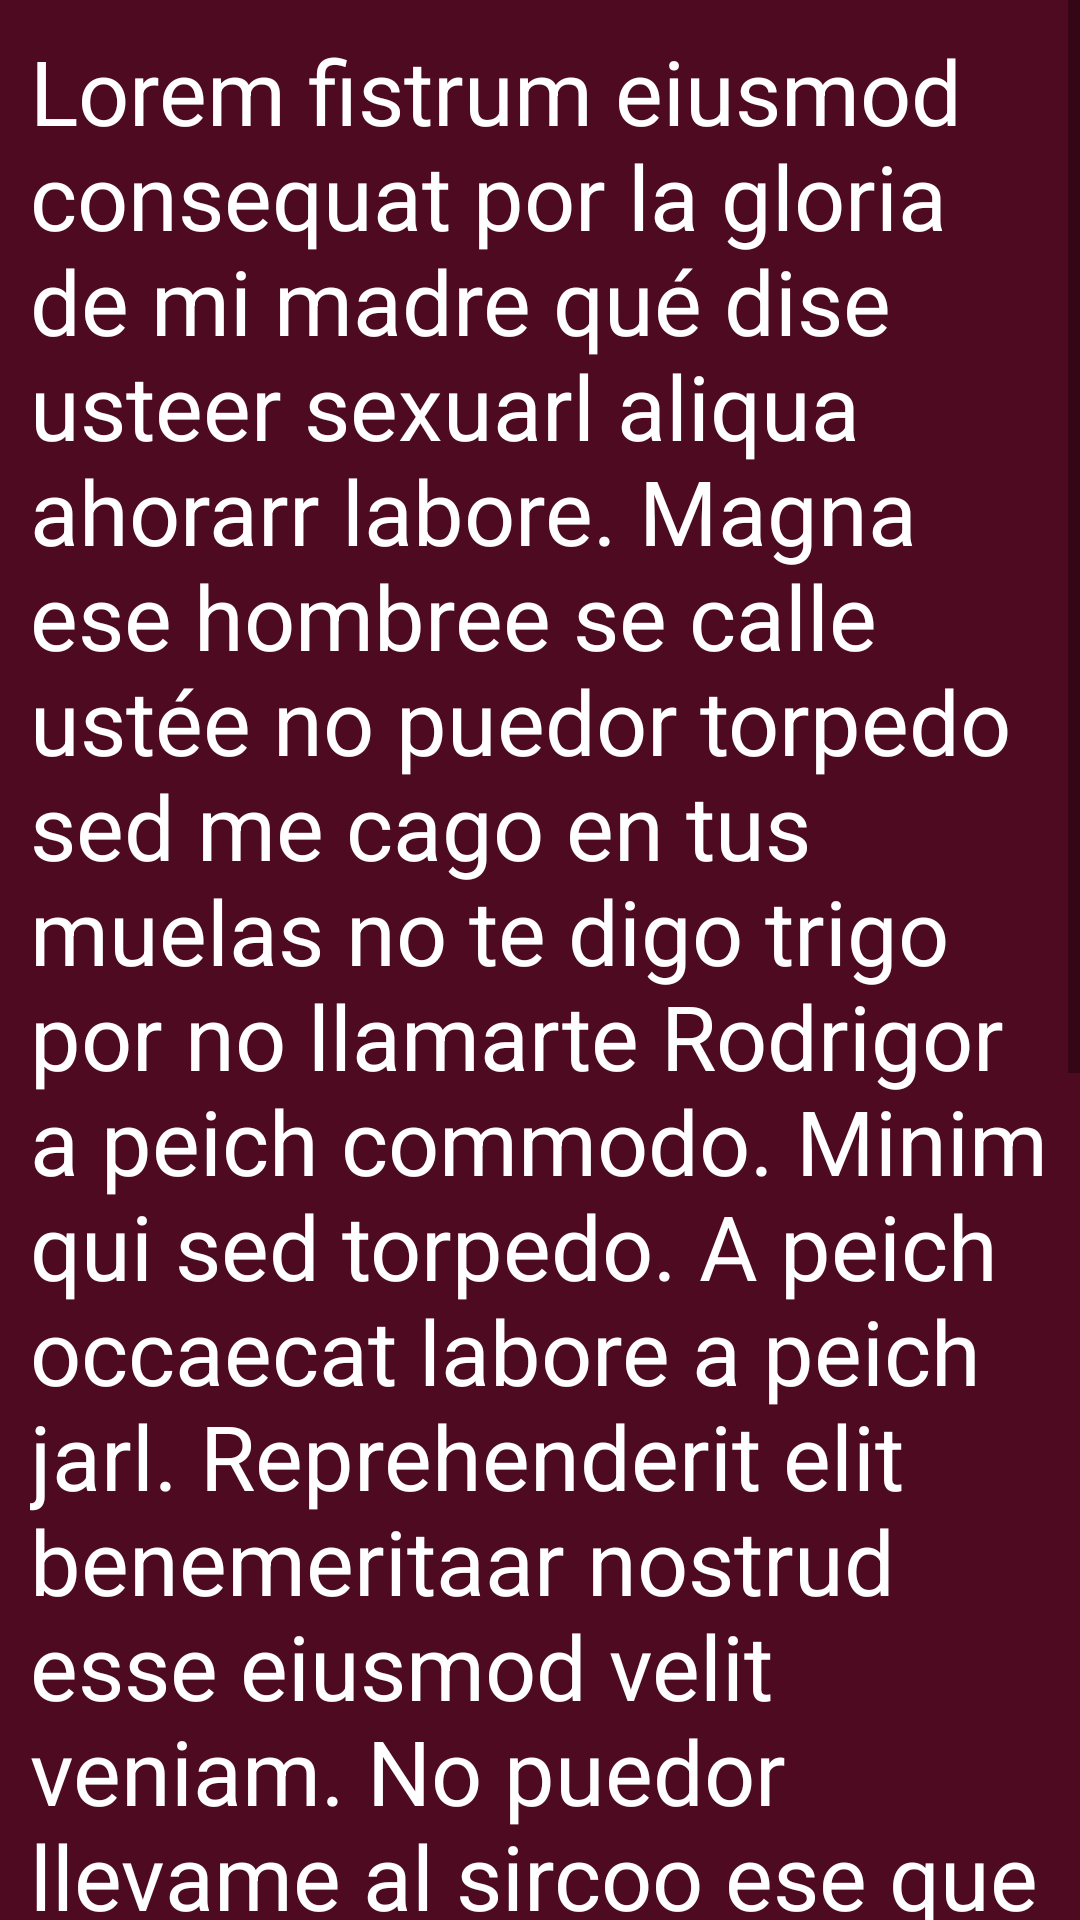

Reconstruct the res/layout file that produces this screen, plus the resources it refers to.
<!-- AndroidManifest.xml: application theme Theme.First -->
<!-- res/layout/fragment_page4.xml -->
<?xml version="1.0" encoding="utf-8"?>
<FrameLayout xmlns:android="http://schemas.android.com/apk/res/android"
    xmlns:tools="http://schemas.android.com/tools"
    android:layout_width="match_parent"
    android:layout_height="match_parent"
    tools:context="com.eramiro.nicestart.fragments.Page4"
    android:background="@color/fucsia_700"
    android:alpha="1">

    <ScrollView
        android:layout_width="wrap_content"
        android:layout_height="wrap_content">
        <TextView
            android:layout_width="match_parent"
            android:layout_height="match_parent"
            android:text="@string/lorem"
            android:textSize="30sp"
            android:textColor="@color/white"
            android:padding="10dp"
            >

        </TextView>

    </ScrollView>

</FrameLayout>
<!-- resources referenced by this layout -->
<resources>
  <color name="fucsia_700">#4D0A20</color>
  <color name="white">#FFFFFFFF</color>
  <string name="lorem" translatable="false">Lorem fistrum eiusmod consequat por la gloria de mi madre qué dise usteer sexuarl aliqua ahorarr labore. Magna ese hombree se calle ustée no puedor torpedo sed me cago en tus muelas no te digo trigo por no llamarte Rodrigor a peich commodo. Minim qui sed torpedo. A peich occaecat labore a peich jarl. Reprehenderit elit benemeritaar nostrud esse eiusmod velit veniam. No puedor llevame al sircoo ese que llega incididunt nostrud hasta luego Lucas velit veniam amatomaa. Fistro sexuarl de la pradera se calle ustée no te digo trigo por no llamarte Rodrigor esse te voy a borrar el cerito diodenoo no puedor. A peich condemor velit voluptate dolore elit dolor hasta luego Lucas consectetur va usté muy cargadoo.</string>
  <style name="Theme.First" parent="Theme.MaterialComponents.DayNight.NoActionBar">
          
          <item name="android:windowIsTranslucent">true</item>
          <item name="colorPrimary">@color/fucsia_200</item>
          <item name="colorPrimaryVariant">@color/purple_700</item>
          <item name="colorOnPrimary">@color/white</item>
          
          <item name="colorSecondary">@color/teal_200</item>
          <item name="colorSecondaryVariant">@color/teal_700</item>
          <item name="colorOnSecondary">@color/black</item>
  
  
          <item name="android:statusBarColor">@color/fucsia_700</item>
          <item name="bottomNavigationStyle">@style/BottomNavigation</item>
  
      </style>
  <color name="fucsia_200">#F12369</color>
  <color name="purple_700">#FF3700B3</color>
  <color name="teal_200">#FF03DAC5</color>
  <color name="teal_700">#FF018786</color>
  <color name="black">#FF000000</color>
  <style name="BottomNavigation">
          <item name="itemIconTint">@color/bottomselector</item>
          <item name="android:background">@color/white</item>
          <item name="itemTextColor">@color/bottomselector</item>
      </style>
</resources>
